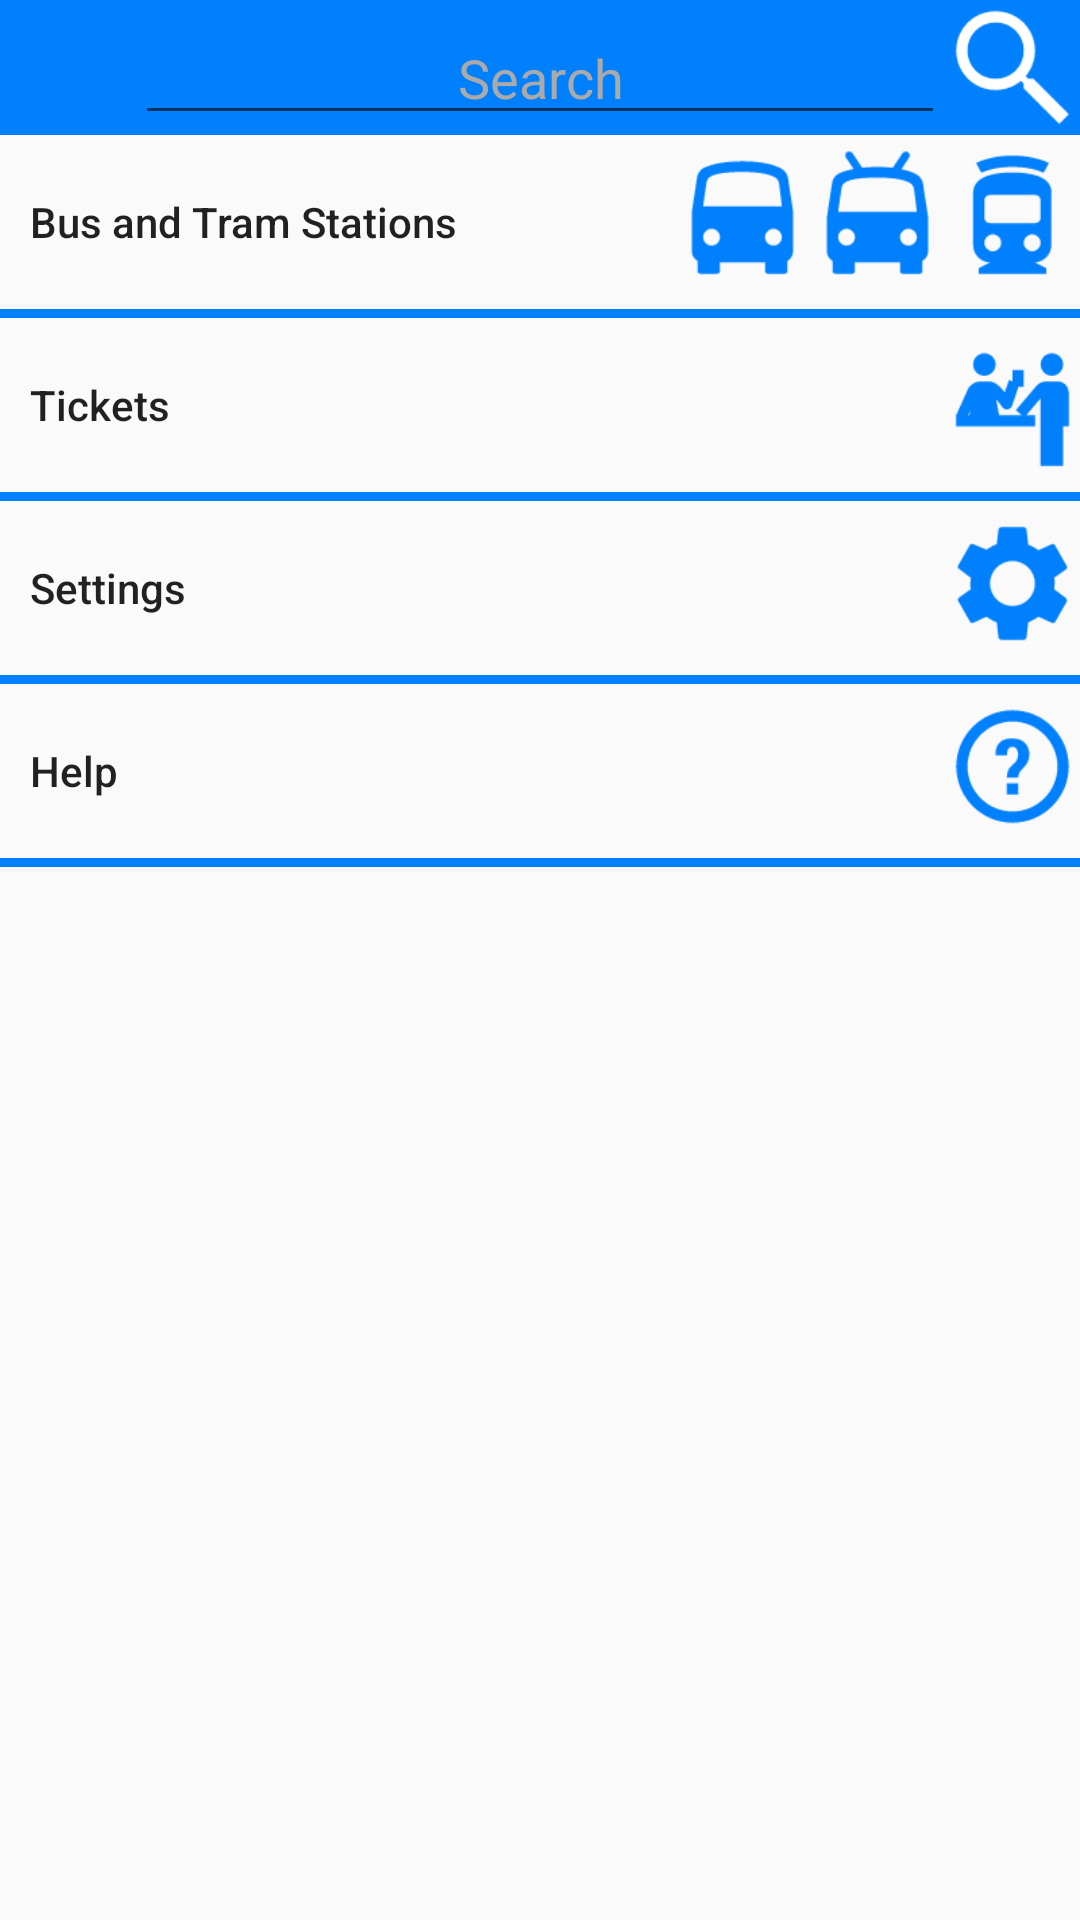

Layout XML and referenced resources for this Android screen:
<!-- AndroidManifest.xml: activity theme AppThemeWhite -->
<!-- res/layout/activity_menu.xml -->
<?xml version="1.0" encoding="utf-8"?>
<RelativeLayout xmlns:android="http://schemas.android.com/apk/res/android"
    xmlns:tools="http://schemas.android.com/tools"
    android:layout_width="match_parent"
    android:layout_height="match_parent"
    tools:context="com.akitektuo.clujtransport.activity.MenuActivity">

    <ImageView
        android:id="@+id/image_search_background_menu"
        android:layout_width="match_parent"
        android:background="@drawable/bar_blue"
        android:layout_height="wrap_content"
        android:paddingTop="@dimen/button_dimen"
        android:layout_marginBottom="@dimen/buttons_space"
        />

    <AutoCompleteTextView
        android:id="@+id/edit_text_menu_search"
        android:layout_width="match_parent"
        android:layout_height="wrap_content"
        android:hint="@string/search"
        android:textAlignment="center"
        android:textColor="@android:color/white"
        android:layout_toEndOf="@+id/button_menu_back"
        android:layout_toStartOf="@+id/button_menu_search"
        android:textColorHint="@android:color/darker_gray"
        android:layout_alignBottom="@+id/button_menu_search"
        android:layout_centerHorizontal="true" />

    <Button
        android:id="@+id/button_menu_back"
        android:layout_width="@dimen/button_dimen"
        android:layout_height="@dimen/button_dimen"
        android:layout_alignParentStart="true"
        android:layout_alignParentTop="true"
        android:background="@drawable/back_white"
        android:clickable="true" />

    <Button
        android:id="@+id/button_menu_search"
        android:layout_width="@dimen/button_dimen"
        android:layout_height="@dimen/button_dimen"
        android:layout_alignParentEnd="true"
        android:layout_alignParentTop="true"
        android:background="@drawable/search_white"
        android:clickable="true" />

    <Button
        android:id="@+id/button_menu_bus"
        android:layout_below="@id/image_search_background_menu"
        android:background="@android:color/transparent"
        android:text="@string/bus_station"
        android:textAllCaps="false"
        android:layout_width="match_parent"
        android:layout_height="wrap_content"
        android:paddingStart="@dimen/padding_map"
        android:textAlignment="textStart"
        />

    <ImageView
        android:layout_width="@dimen/button_dimen"
        android:layout_height="@dimen/button_dimen"
        android:background="@drawable/bus_blue"
        android:layout_gravity="right"
        android:id="@+id/imageView"
        android:layout_alignTop="@+id/button_menu_bus"
        android:layout_toStartOf="@+id/imageView2" />

    <ImageView
        android:layout_width="@dimen/button_dimen"
        android:layout_height="@dimen/button_dimen"
        android:background="@drawable/trolleybus_blue"
        android:id="@+id/imageView2"
        android:layout_alignTop="@+id/button_menu_bus"
        android:layout_toStartOf="@+id/imageView3" />

    <ImageView
        android:layout_width="@dimen/button_dimen"
        android:layout_height="@dimen/button_dimen"
        android:background="@drawable/tram_blue"
        android:layout_alignTop="@+id/button_menu_bus"
        android:layout_alignStart="@+id/button_menu_search"
        android:id="@+id/imageView3" />

    <ImageView
        android:id="@+id/image_after_bus"
        android:layout_below="@id/button_menu_bus"
        android:background="@drawable/bar_blue"
        android:layout_width="match_parent"
        android:layout_height="wrap_content"
        android:layout_marginTop="@dimen/buttons_space"
        android:layout_marginBottom="@dimen/buttons_space"/>

    <Button
        android:id="@+id/button_menu_ticket"
        android:layout_below="@id/image_after_bus"
        android:background="@android:color/transparent"
        android:text="@string/tickets"
        android:textAllCaps="false"
        android:layout_width="match_parent"
        android:layout_height="wrap_content"
        android:paddingStart="@dimen/padding_map"
        android:textAlignment="textStart"/>

    <ImageView
        android:layout_width="@dimen/button_dimen"
        android:layout_height="@dimen/button_dimen"
        android:background="@drawable/ticket_info_blue"
        android:layout_above="@+id/image_after_ticket"
        android:layout_toEndOf="@+id/imageView2"
        android:id="@+id/imageView4" />

    <ImageView
        android:id="@+id/image_after_ticket"
        android:layout_below="@id/button_menu_ticket"
        android:background="@drawable/bar_blue"
        android:layout_width="match_parent"
        android:layout_height="wrap_content"
        android:layout_marginTop="@dimen/buttons_space"
        android:layout_marginBottom="@dimen/buttons_space"/>

    <Button
        android:id="@+id/button_settings"
        android:layout_below="@id/image_after_ticket"
        android:background="@android:color/transparent"
        android:text="@string/settings"
        android:textAllCaps="false"
        android:layout_width="match_parent"
        android:layout_height="wrap_content"
        android:paddingStart="@dimen/padding_map"
        android:textAlignment="textStart"/>

    <ImageView
        android:layout_width="@dimen/button_dimen"
        android:layout_height="@dimen/button_dimen"
        android:background="@drawable/settings_blue"
        android:layout_alignTop="@+id/button_settings"
        android:layout_alignParentEnd="true" />

    <ImageView
        android:id="@+id/image_after_settings"
        android:layout_below="@id/button_settings"
        android:background="@drawable/bar_blue"
        android:layout_width="match_parent"
        android:layout_height="wrap_content"
        android:layout_marginTop="@dimen/buttons_space"
        android:layout_marginBottom="@dimen/buttons_space"/>

    <Button
        android:id="@+id/button_help"
        android:layout_below="@id/image_after_settings"
        android:background="@android:color/transparent"
        android:text="@string/help"
        android:textAllCaps="false"
        android:layout_width="match_parent"
        android:layout_height="wrap_content"
        android:paddingStart="@dimen/padding_map"
        android:textAlignment="textStart"/>

    <ImageView
        android:layout_width="@dimen/button_dimen"
        android:layout_height="@dimen/button_dimen"
        android:background="@drawable/help_blue"
        android:layout_alignTop="@+id/button_help"
        android:layout_alignStart="@+id/imageView4" />

    <ImageView
        android:id="@+id/image_after_help"
        android:layout_below="@id/button_help"
        android:background="@drawable/bar_blue"
        android:layout_width="match_parent"
        android:layout_height="wrap_content"
        android:layout_marginTop="@dimen/buttons_space"
        android:layout_marginBottom="@dimen/buttons_space"/>

    <ImageView
        android:id="@+id/image_menu_error"
        android:layout_width="@dimen/button_dimen"
        android:layout_height="@dimen/button_dimen"
        android:layout_centerHorizontal="true"
        android:background="@drawable/error_blue"
        android:visibility="gone"
        android:layout_below="@id/image_after_help"/>

    <TextView
        android:id="@+id/text_menu_explanation"
        android:layout_below="@id/image_menu_error"
        android:layout_width="match_parent"
        android:layout_height="wrap_content"
        android:layout_marginLeft="10dp"
        android:layout_marginRight="10dp"
        android:textSize="20dp"/>

    <ImageView
        android:id="@+id/image_after_explanation"
        android:layout_below="@id/text_menu_explanation"
        android:background="@drawable/bar_blue"
        android:layout_width="match_parent"
        android:visibility="gone"
        android:layout_height="wrap_content"
        android:layout_marginTop="@dimen/buttons_space"
        android:layout_marginBottom="@dimen/buttons_space"/>
    
    <Button
        android:id="@+id/button_menu_ok"
        android:layout_below="@id/image_after_explanation"
        android:layout_width="@dimen/button_dimen"
        android:layout_height="@dimen/button_dimen"
        android:layout_centerHorizontal="true"
        android:background="@drawable/ok_blue"
        android:visibility="gone" />
</RelativeLayout>
<!-- resources referenced by this layout -->
<resources>
  <dimen name="button_dimen">45dp</dimen>
  <dimen name="buttons_space">5dp</dimen>
  <dimen name="padding_map">10dp</dimen>
  <!-- drawable bar_blue: png bitmap (drawable, 6891 bytes) -->
  <!-- drawable bus_blue: png bitmap (drawable, 1749 bytes) -->
  <!-- drawable error_blue: png bitmap (drawable, 1156 bytes) -->
  <!-- drawable help_blue: png bitmap (drawable, 2442 bytes) -->
  <!-- drawable ok_blue: png bitmap (drawable, 1793 bytes) -->
  <!-- drawable search_white: png bitmap (drawable, 1741 bytes) -->
  <!-- drawable settings_blue: png bitmap (drawable, 2026 bytes) -->
  <!-- drawable ticket_info_blue: png bitmap (drawable, 1692 bytes) -->
  <!-- drawable tram_blue: png bitmap (drawable, 1763 bytes) -->
  <!-- drawable trolleybus_blue: png bitmap (drawable, 1935 bytes) -->
  <string name="bus_station">Bus and Tram Stations</string>
  <string name="help">Help</string>
  <string name="search">Search</string>
  <string name="settings">Settings</string>
  <string name="tickets">Tickets</string>
  <style name="AppThemeWhite" parent="Theme.AppCompat.Light.DarkActionBar">
          
          <item name="colorPrimary">@color/blue</item>
          <item name="colorPrimaryDark">@color/darkerBlue</item>
          <item name="colorAccent">@color/white</item>
          <item name="windowActionBar">false</item>
          <item name="windowNoTitle">true</item>
      </style>
  <color name="blue">#0080fd</color>
  <color name="darkerBlue">#0066cc</color>
  <color name="white">#ffffff</color>
</resources>
